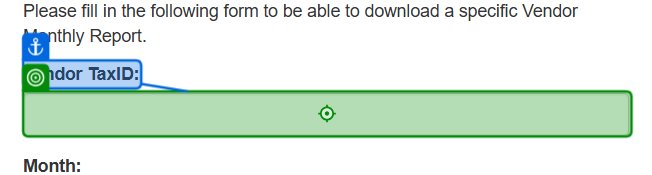
Task: Robotic Enterprise Framework
Workflow: System1_DownloadReports

Step 1: type [in_TaxID] into 'Vendor TaxID'

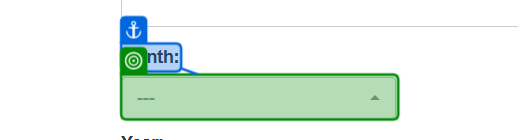
Step 2: select "---" in '---'

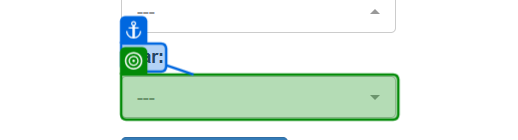
Step 3: select "2024" in '---'

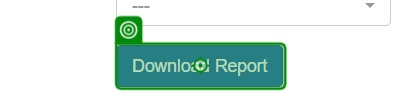
Step 4: click on 'Download Report'

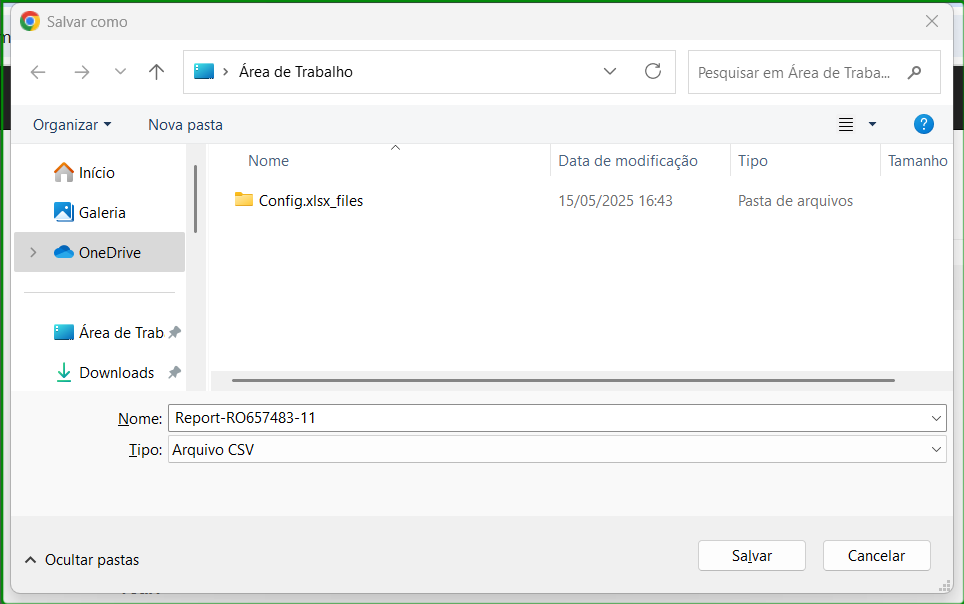
Step 5: check 'Salvar como'

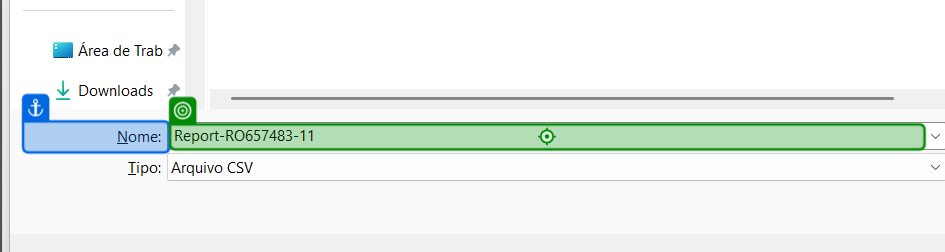
Step 6: type [Filename] into 'Nome'

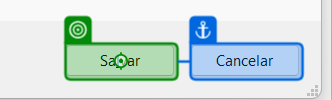
Step 7: click on 'Salvar'

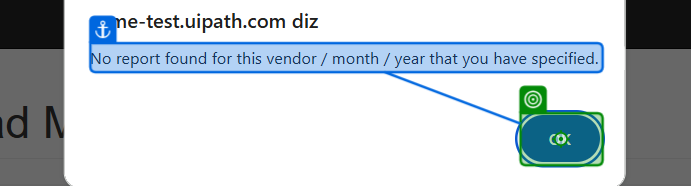
Step 8: click